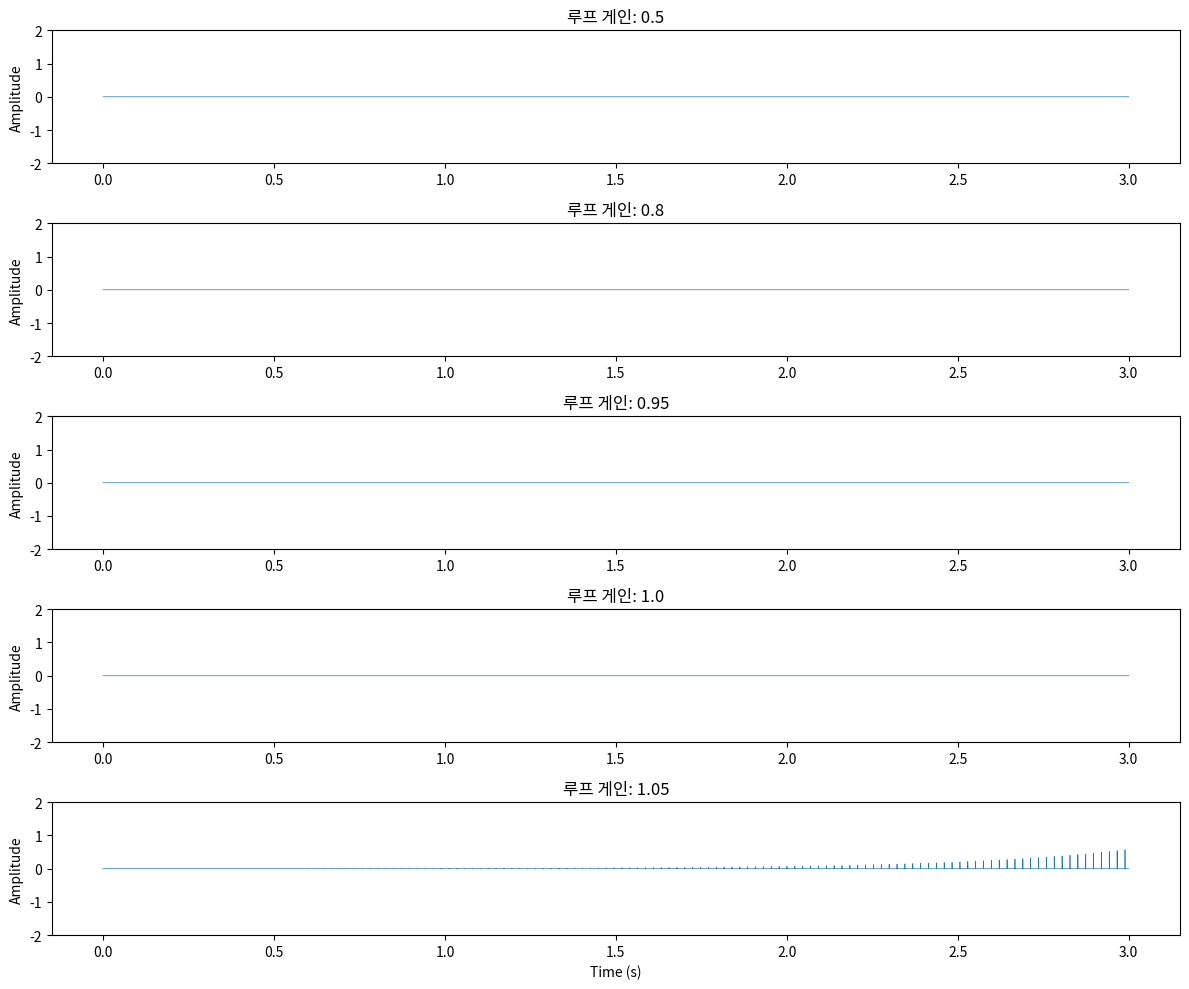

Write Python code to recreate this figure.
import numpy as np
import matplotlib.pyplot as plt

SAMPLE_RATE = 44100
DURATION = 3.0
ROOM_DELAY = 0.023  # 23ms (약 8m 거리)

def simulate_feedback(gain, room_delay_sec, sample_rate, duration):
    n_samples = int(sample_rate * duration)
    delay_samples = int(room_delay_sec * sample_rate)
    output = np.zeros(n_samples)
    output[0] = 0.001

    for i in range(1, n_samples):
        if i >= delay_samples:
            feedback = output[i - delay_samples] * gain
        else:
            feedback = 0
        output[i] = feedback

    return output

gains = [0.5, 0.8, 0.95, 1.0, 1.05]
fig, axes = plt.subplots(len(gains), 1, figsize=(12, 10))

for idx, g in enumerate(gains):
    signal = simulate_feedback(g, ROOM_DELAY, SAMPLE_RATE, DURATION)
    time = np.linspace(0, DURATION, len(signal))
    axes[idx].plot(time, signal, linewidth=0.5)
    axes[idx].set_title(f'루프 게인: {g}')
    axes[idx].set_ylabel('Amplitude')
    axes[idx].set_ylim(-2, 2)

axes[-1].set_xlabel('Time (s)')
plt.tight_layout()
plt.savefig('feedback_simulation.png', dpi=150)
plt.show()
